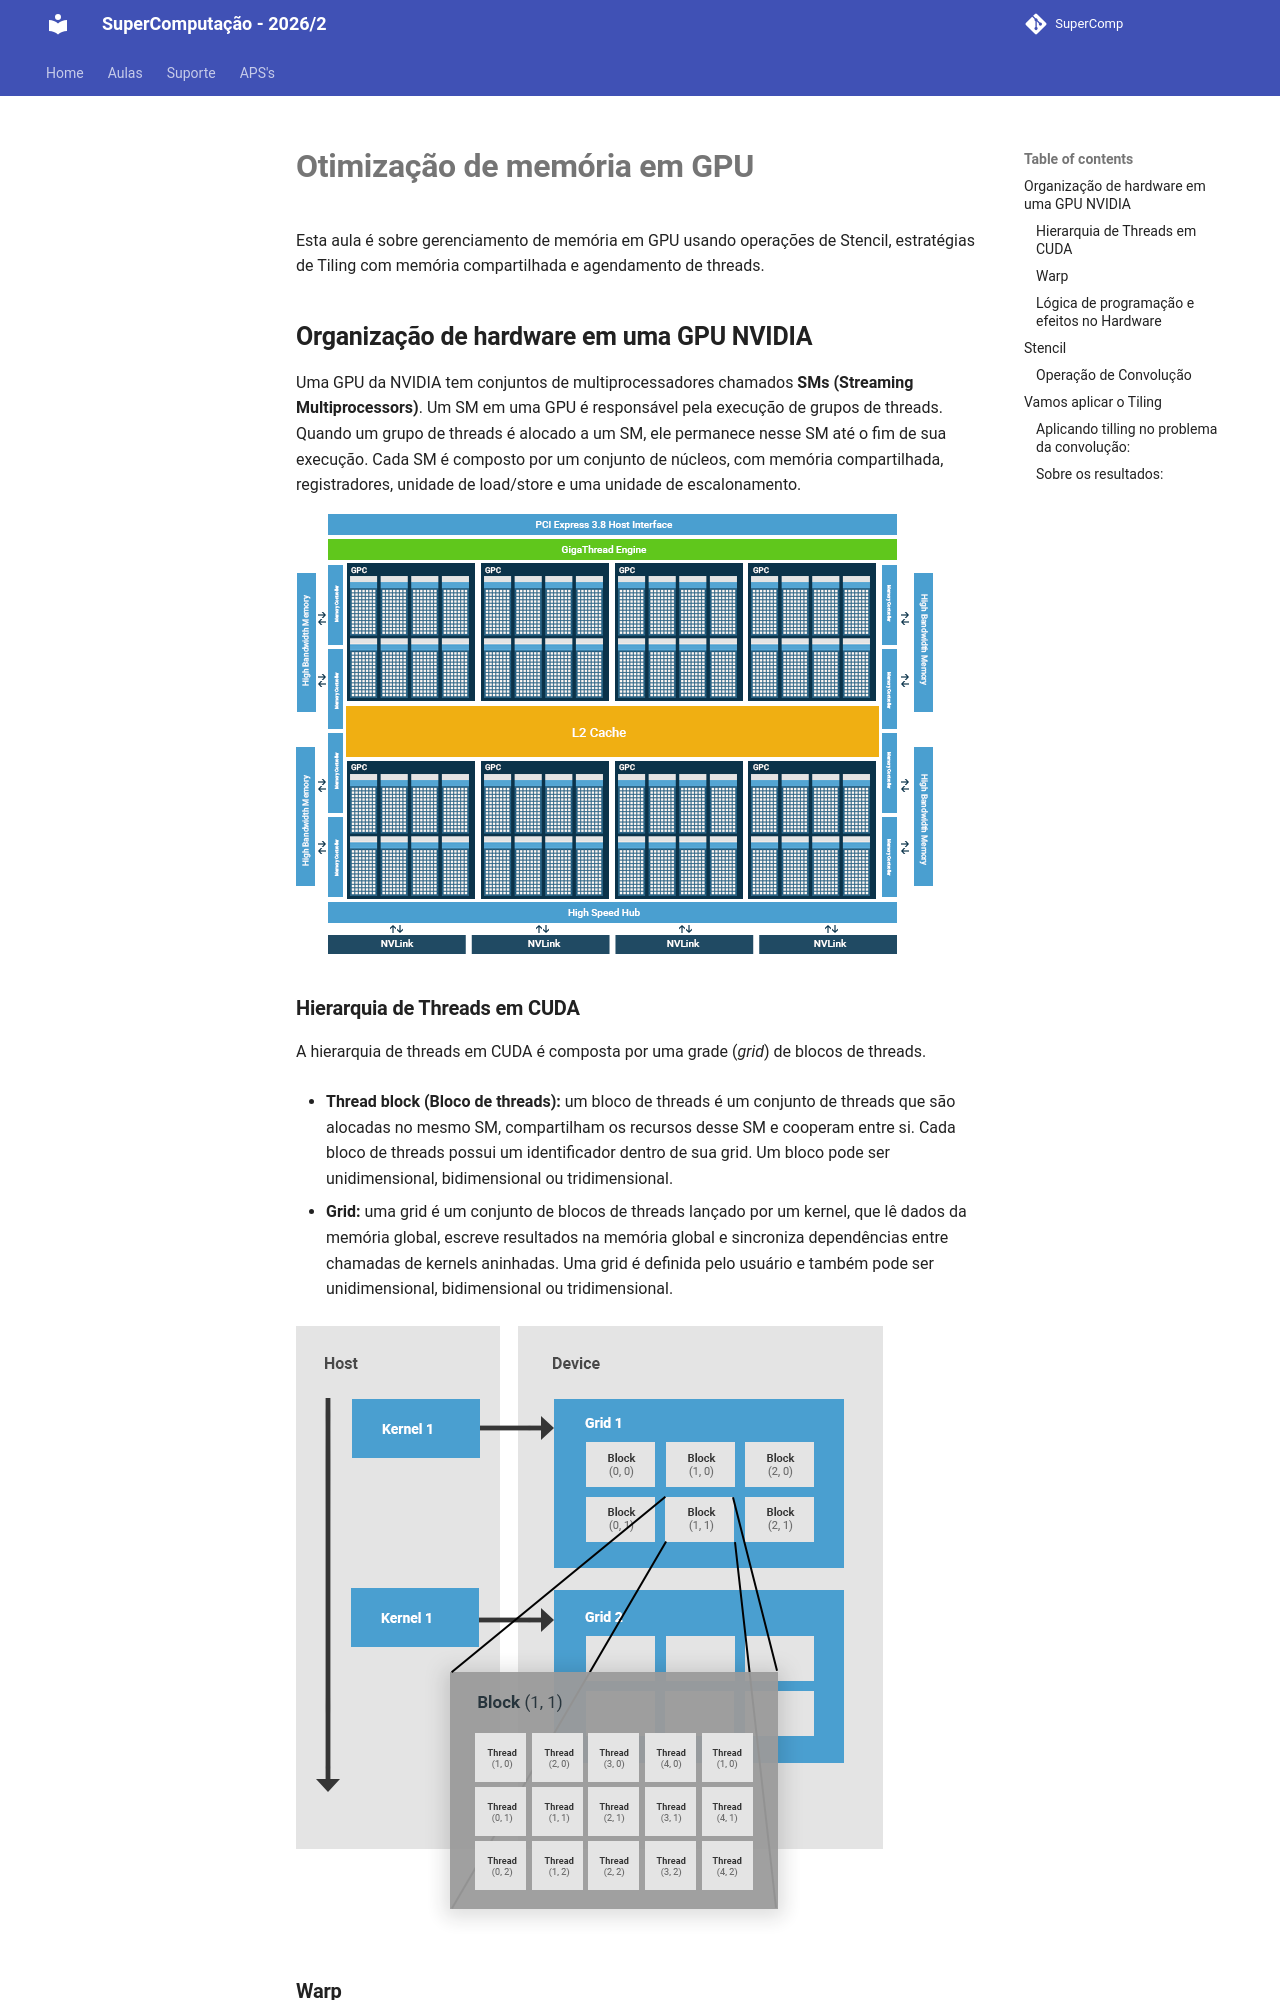

repository: Insper/supercomp · page: aulas/aula14/index.html · generator: mkdocs

# **Otimização de memória em GPU**

Esta aula é sobre gerenciamento de memória em GPU usando operações de Stencil, estratégias de Tiling com memória compartilhada e agendamento de threads.

## **Organização de hardware em uma GPU NVIDIA**


Uma GPU da NVIDIA tem conjuntos de multiprocessadores chamados **SMs (Streaming Multiprocessors)**. Um SM em uma GPU é responsável pela execução de grupos de threads. Quando um grupo de threads é alocado a um SM, ele permanece nesse SM até o fim de sua execução. Cada SM é composto por um conjunto de núcleos, com memória compartilhada, registradores, unidade de load/store e uma unidade de escalonamento.

![alt text](image-1.png)

### **Hierarquia de Threads em CUDA**

A hierarquia de threads em CUDA é composta por uma grade (*grid*) de blocos de threads.

* **Thread block (Bloco de threads):** um bloco de threads é um conjunto de threads que são alocadas no mesmo SM, compartilham os recursos desse SM e cooperam entre si. Cada bloco de threads possui um identificador dentro de sua grid. Um bloco pode ser unidimensional, bidimensional ou tridimensional.

* **Grid:** uma grid é um conjunto de blocos de threads lançado por um kernel, que lê dados da memória global, escreve resultados na memória global e sincroniza dependências entre chamadas de kernels aninhadas. Uma grid é definida pelo usuário e também pode ser unidimensional, bidimensional ou tridimensional.

![alt text](image-2.png)

### **Warp**

Em CUDA, cada grupo de 32 threads consecutivas é chamado de **warp**. Um warp é a unidade primária de execução em um SM. Uma vez que um bloco de threads é alocado a um SM, ele é subdividido em um conjunto de warps para execução. Sempre há um número inteiro de warps por bloco de threads. Uma thread nunca será dividida entre dois warps. Cada SM contém um escalonador de warps responsável por escalonar os warps para os núcleos do SM. 

![warp](warp.png)
Fonte: https://developer.codeplay.com/products/computecpp/ce/1.3.0/guides/sycl-for-cuda-developers/execution-model


* **Warps:** grupos de 32 threads que executam em *SIMT* (Single Instruction, Multiple Thread).
* **SM (Streaming Multiprocessor):** executa vários warps alternadamente para amenizar a latência.
* O **agendador de warps** alterna entre os warps prontos para computação.
